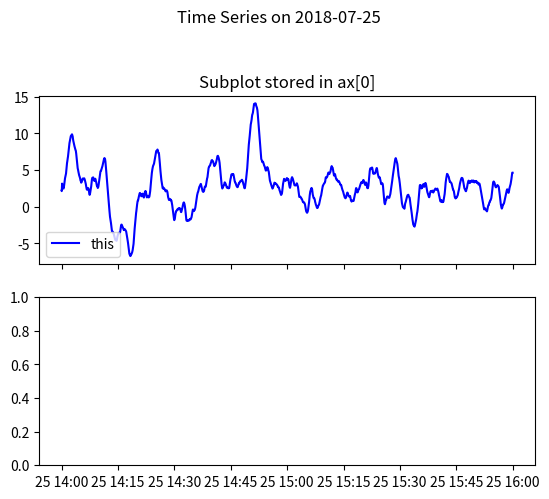

The matplotlib source for this figure: (Note: this script raises an exception after producing the figure.)
from datetime import datetime, timedelta
from random import random, seed
from pprint import pprint

import matplotlib.dates as mpdates
import matplotlib
matplotlib.use('Agg')  # This is required before importing pyplot (run headless)

import matplotlib.pyplot as plt
import pandas as pd
import numpy as np

def generate_random_data(length, start_value):
    """Generate some random data.
        length (int): Number of data points
        start_value (float): Starting value
    """
    prob = [0.90, 0.10]  # [Probability_up, probability_down]
    retval = [float(start_value)]
    rr = np.random.random(int(length) - 1)
    upp = rr > prob[0]
    downp = rr < prob[1]
    for idownp, iupp in zip(downp, upp):
        down = idownp and retval[-1] > 1
        up = iupp and retval[-1] < 4
        if random()>0.5:
            val = (retval[-1] - down + up) + random()
        else:
            val = (retval[-1] - down + up) - random()
        retval.append(val)
    return retval

############################################################
###  Generate random data
############################################################
START = datetime(2018, 7, 25, 14, 0, 0)

## Generate y-axis data...
yaxis_random01 = generate_random_data(7200, 2.2)
yaxis_random02 = generate_random_data(7200, 2.8)

## Generate some time stamps (x axis)...
xaxis_time = list()
for offset_sec in range(0, 7200):
    ts = START + timedelta(seconds=offset_sec)
    xaxis_time.append(ts)

############################################################
###  Plot data below
############################################################

# Add the first series...
data = [{'time': x, 'data01': y} for x, y in zip(xaxis_time, yaxis_random01)]
df = pd.DataFrame.from_dict(data)

# Add the second series
df['data02'] = yaxis_random02

# Moving Average for the data...
df['data01_ewma'] = df['data01'].ewm(com=60).mean()
df['data02_ewma'] = df['data02'].ewm(com=100).mean()

## Force the df index to be the time column
df.set_index('time', inplace=True)


## Get the figure and axes objects from matplotlib.pyplot (plt)
##
## 2 subplots, with the same X axis...
NUMBER_SUBPLOTS = 2
fig, ax = plt.subplots(nrows=NUMBER_SUBPLOTS, sharex=True)

## Add a graph title and ensure it's not overlapping graph (i.e. y=1.06)
fig.suptitle('Time Series on 2018-07-25', fontsize=12, y=1.06)

## Plot the EWMA of the data, and manually override line names...
ax[0].plot(df.index, df['data01_ewma'], color='blue', label='this')
ax[0].legend(loc='lower left')
ax[0].set_title('Subplot stored in ax[0]')   ### <--- This does nothing
ax[0].grid(b=True)

ax[1].plot(df.index, df['data02_ewma'], color='red', label='that')
ax[1].legend(loc='lower left')
ax[1].set_title('Subplot stored in ax[1]')   ### <--- This does nothing
ax[1].grid(b=False)

############################################################
###  Add vertical *shading* to the plot
############################################################

## Shade an area to highlight something...
BEGIN_SHADE = '2018-07-25 14:45:00'
END_SHADE   = '2018-07-25 15:06:00'
begin_idx = df.index[
    df.index.get_loc(pd.to_datetime(BEGIN_SHADE), method='nearest')
    ]
end_idx   = df.index[
    df.index.get_loc(pd.to_datetime(END_SHADE), method='nearest')
    ]

ax[0].axvspan(begin_idx, end_idx, alpha=0.5, color='grey')
ax[1].axvspan(begin_idx, end_idx, alpha=0.5, color='grey')

############################################################
###  Annotate the beginning of the shaded area with an arrow
############################################################

## Generate coordinates of the arrow head at the beginning of the shaded area...
xcoord = mpdates.date2num(begin_idx)
ycoord = df['data01_ewma'][begin_idx]

## Generate coordinates of the annotation text...
X_OFFSET_MINUTES = 45
Y_OFFSET_MULTIPLE = 2.0
text_xcoord = mpdates.date2num(begin_idx-timedelta(minutes=X_OFFSET_MINUTES))
text_ycoord = ycoord*Y_OFFSET_MULTIPLE

## Put annotation on the plot...
ax[0].annotate('Problem started here',

    ## Coordinates of the arrow head...
    xy=(xcoord, ycoord), 

    # Coordinates of the arrow text...
    textcoords='data',
    xytext=(text_xcoord, text_ycoord),

    clip_on=True,
    arrowprops=dict(arrowstyle='->',
        connectionstyle='arc,angleA=0,armA=50,rad=10')
    )


############################################################
###  Add the X-Axis labels on the lower graph
############################################################

# Format the x-axis ticks...
date_locator = mpdates.AutoDateLocator()
#timefmt = mpdates.DateFormatter('%Y-%m-%d %H:%M:%S')
timefmt = mpdates.DateFormatter('%H:%M:%S')
ax[1].xaxis.set_major_formatter(timefmt)
for tick in ax[1].get_xticklabels():
    tick.set_rotation(90)

############################################################
###  Plot the graph...
############################################################

## Specify font info
font = {'family': 'DejaVu Sans',
    'weight': 'bold',
    'size': 10}
matplotlib.rc('font', **font)

fig.tight_layout(pad=2)       # labels don't run off the plot w/ 0.75" margins
fig.subplots_adjust(top=0.88) # https://stackoverflow.com/a/35676071/667301
fig.savefig('graph.png', bbox_inches='tight')
